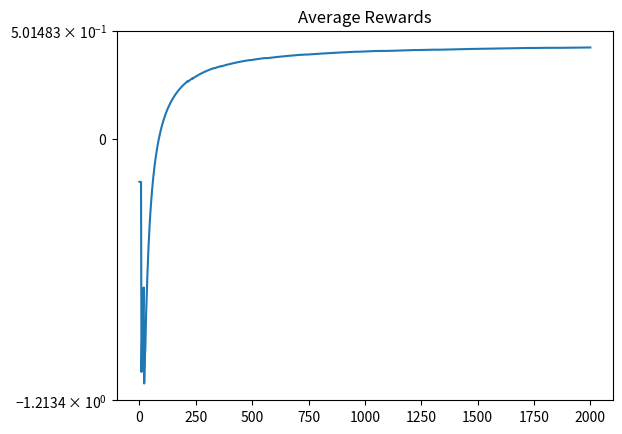

The script that saved this image:
# [redacted]
# [redacted]

import numpy as np
import copy
import matplotlib.pyplot as plt
class GridWorld:
    def __init__(self):
        # S O O O
        # O O O *
        # O * O O
        # O * 0 T
        self.qTable = None
        self.actionSpace = ('U', 'D', 'L', 'R')
        self.actions = {
            (0, 0): ('D', 'R'),
            (0, 1): ('L', 'D', 'R'),
            (0, 2): ('L', 'D', 'R'),
            (0, 3): ('L', 'D'),
            (1, 0): ('U', 'D', 'R'),
            (1, 1): ('U', 'L', 'D', 'R'),
            (1, 2): ('U', 'L', 'D', 'R'),
            (1, 3): ('U', 'L', 'D'),
            (2, 0): ('U', 'D', 'R'),
            (2, 1): ('U', 'L', 'D', 'R'),
            (2, 2): ('U', 'L', 'D', 'R'),
            (2, 3): ('U', 'L', 'D'),
            (3, 0): ('U', 'R'),
            (3, 1): ('U', 'L', 'R'),
            (3, 2): ('U', 'L', 'R')
        }
        self.rewards = {(3, 3): 0.5, (1, 3): -0.5, (2, 1):-0.5, (3, 1):-0.5}
        self.explored = 0
        self.exploited = 0
        self.initialQtable()

    def initialQtable(self):
      self.qTable = {}
      for state in self.actions:
          self.qTable[state]={}
          for move in self.actions[state]:
              self.qTable[state][move]=0
      print(self.qTable)

    def updateQtable(self, newQ,updateRate=0.05):
        for state in self.qTable:
            for action in self.qTable[state]:
                self.qTable[state][action] = self.qTable[state][action]+(updateRate*(newQ[state][action]-self.qTable[state][action]))
   
    def getRandomPolicy(self):
        policy = {}
        for state in self.actions:
            policy[state] = np.random.choice(self.actions[state])
        return policy

    def reset(self):
        return (0, 0)
        
    def is_terminal(self, s):
        return s not in self.actions

    def getNewState(self,state,action):
      i, j = zip(state)
      row = int(i[0])
      column = int(j[0])
      if action == 'U':
          row -= 1
      elif action == 'D':
          row += 1
      elif action == 'L':
          column -= 1
      elif action == 'R':
          column += 1
      return row,column

    def chooseAction(self, state, policy, exploreRate=0.01):
        if exploreRate > np.random.rand():
            self.explored += 1
            return np.random.choice(self.actions[state])
        self.exploited += 1
        return policy[state]

    def move(self, state, policy, exploreRate):
        action = self.chooseAction(state, policy, exploreRate)
        row,column=self.getNewState(state,action)
        if (row, column) in self.rewards:
            return action,(row, column),self.rewards[(row, column)]
        return action,(row, column),-0.01
        
    def printPolicy(self, policy):
        line = ""
        counter = 0
        for item in policy:
            line += f" | {policy[item]} | "
            counter += 1
            if counter > 3:
                print(line)
                print("----------------------------")
                counter = 0
                line = ""
        print(line)
        print("----------------------------")
env= GridWorld()
policy = env.getRandomPolicy()
# policy = {(0, 0): 'R', (0, 1): 'R', (0, 2): 'D', (0, 3): 'L', (1, 0): 'U', (1, 1): 'R', (1, 2): 'D', (1, 3): 'D'
#     ,(2, 0): 'D', (2, 1): 'R', (2, 2): 'R', (2, 3): 'D', (3, 0): 'R', (3, 1): 'R', (3, 2): 'R'}
# env.printPolicy(policy)
averageRewards=[]
rewards=[]
alpha=0.1
for i in range(1,2002):
    state = env.reset()
    stepCounts=0
    episodeReward=0
    while (not env.is_terminal(state)) and (stepCounts<20):
        action, nextState, reward = env.move(state, policy,0.01)
        stepCounts += 1
        targetQ=reward
        episodeReward+=reward
        if not env.is_terminal(nextState):
          targetQ=reward+(0.9*env.qTable[nextState][max(env.qTable[nextState], key=env.qTable[nextState].get)])
        env.qTable[state][action]=env.qTable[state][action]+alpha*(targetQ-env.qTable[state][action])
        state = nextState
    rewards.append(episodeReward)
    averageRewards.append(sum(rewards)/i)
    for state in policy:
      policy[state] = max(env.qTable[state], key=env.qTable[state].get)
    if (i-1)%200==0:
        print(f"\n\n\n step:{i-1} - Average reward so far:{sum(rewards)/i}")
        print(f"\n\n\n step:{i-1}")
        env.printPolicy(policy)
        print("\n")
print(f"exploited:{env.exploited}  explored:{env.explored}")

plt.title(f'Total Rewards')
plt.yscale('symlog')
plt.plot(rewards)
plt.savefig("Total Rewards",dpi=200)
plt.clf()
plt.title(f'Average Rewards')
plt.yscale('symlog')
plt.plot(averageRewards)
plt.savefig("Average Rewards",dpi=200)
